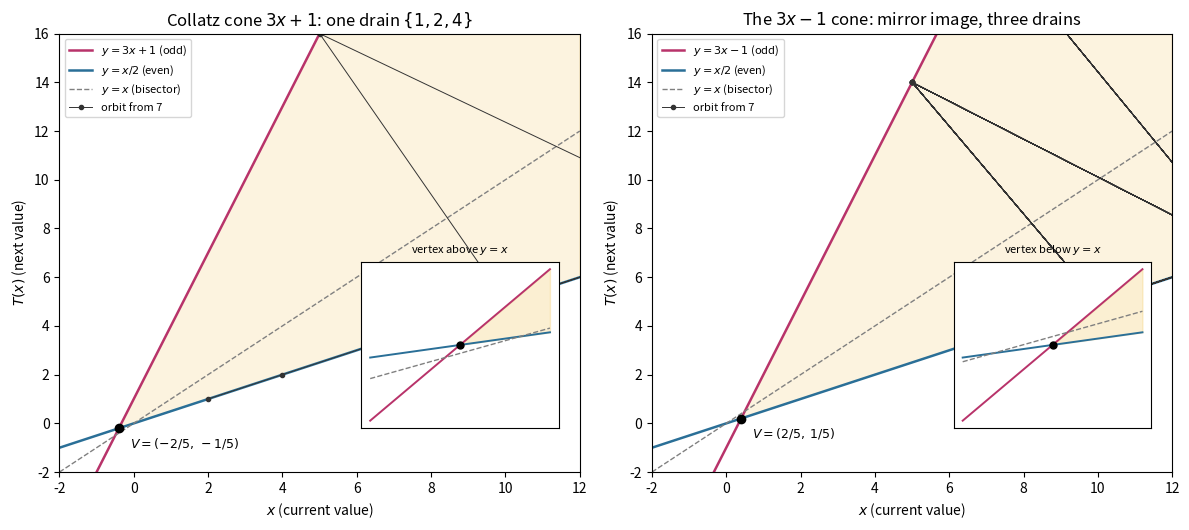

Write the Python code that produced this figure. (Note: this script raises an exception after producing the figure.)
#!/usr/bin/env python3
"""The light cone of Collatz: two pairs of lines.

The Collatz map has two branches. Read on the plane of one step,
(x, T(x)), every iterate sits on one of two lines:

    upper edge   y = 3x + b     (odd branch, b = +1 for Collatz)
    lower edge   y = x / 2      (even branch)

These two lines cross at the cone vertex

    V_b = (-2b/5, -b/5),

and the wedge between them — opening toward +infinity — is the "bounce
region": every orbit point lands on one of the two edges, so the whole
trajectory is trapped on the boundary of the cone. The diagonal y = x
(slope 1) lies strictly inside the wedge, because 1/2 < 1 < 3; it is the
axis the bouncing orbit drifts along.

This script verifies, for both b = +1 (Collatz) and b = -1 (the 3x-1
map):

  1. the vertex and the containment of the diagonal in the wedge;
  2. that every orbit point (x_n, x_{n+1}) lies on an edge of the cone;
  3. the average per-macrostep contraction factor 3/4 = exp(log 3 - 2 log 2),
     i.e. one odd step (x3) followed by, on average, two halvings (/4);
  4. the cycle structure: one positive cycle {1,2,4} for b=+1 versus
     three cycles for b=-1 — identical cone, identical drift, different
     destinies.

It also renders the two-panel figure images/collatz-light-cone.png.

Usage:
    python3 library/scripts/collatz_light_cone.py
"""

from __future__ import annotations

import math
import statistics
from fractions import Fraction
from pathlib import Path

import matplotlib.pyplot as plt
import numpy as np


def step(n: int, b: int) -> int:
    """One Collatz step of the 3x+b map on a positive integer."""
    return n // 2 if n % 2 == 0 else 3 * n + b


def vertex(b: int) -> tuple[Fraction, Fraction]:
    """Intersection of y = 3x + b and y = x/2."""
    x = Fraction(-2 * b, 5)
    return x, x / 2


def displacement_at_vertex(b: int) -> Fraction:
    """g(V) = (vertex y) - (vertex x) = f(x)-x at the vertex.

    Positive => the throat sits ABOVE the bisector (the trapping/dome side);
    negative => BELOW it (the escaping side). Equals b/5, so its sign tracks
    the sign of b and FLIPS under the origin reflection b -> -b.
    """
    vx, vy = vertex(b)
    return vy - vx


def verify_edges(b: int, bound: int = 5000) -> bool:
    """Every orbit point (x, T(x)) lies on the upper or lower edge."""
    for n in range(1, bound):
        x = n
        for _ in range(200):
            y = step(x, b)
            if x % 2 == 0:
                assert y == Fraction(x, 2), (x, y)
            else:
                assert y == 3 * x + b, (x, y)
            x = y
            if x in (1, 2):  # parked in a short cycle
                break
    return True


def drift(b: int, bound: int = 100000) -> float:
    """Mean log-multiplier per macrostep: one odd step plus its halvings."""
    mults = []
    for n in range(3, bound, 2):
        y = 3 * n + b
        if y <= 0:
            continue
        k = 0
        while y % 2 == 0:
            y //= 2
            k += 1
        mults.append(math.log(3) - k * math.log(2))
    return statistics.mean(mults)


def cycle_of(n: int, b: int, cap: int = 10 ** 7):
    seen: list[int] = []
    x = n
    while x not in seen and 0 < x < cap and len(seen) < 10000:
        seen.append(x)
        x = step(x, b)
    if x in seen:
        return tuple(sorted(seen[seen.index(x):]))
    return None


def find_cycles(b: int, bound: int = 2000):
    found = set()
    for n in range(1, bound):
        c = cycle_of(n, b)
        if c:
            found.add(c)
    return sorted(found, key=min)


def report() -> None:
    print("=" * 64)
    for b in (1, -1):
        vx, vy = vertex(b)
        print(f"3x{b:+d} map")
        g = displacement_at_vertex(b)
        side = "ABOVE (dome / trapping side)" if g > 0 else "BELOW (escaping side)"
        print(f"  cone vertex V = ({vx}, {vy})")
        print(f"  diagonal slope 1 in (1/2, 3)? yes -> y=x lies inside the wedge")
        print(f"  displacement g(V) = {g} -> vertex is {side}; sign matches sign(b)")
        verify_edges(b)
        print(f"  every orbit point lies on a cone edge: OK")
        d = drift(b)
        print(f"  mean log-multiplier / macrostep = {d:+.4f} "
              f"(log(3/4) = {math.log(3/4):+.4f}); contracts toward the vertex")
        print(f"  positive cycles: {find_cycles(b)}")
        print("-" * 64)


def plot() -> None:
    fig, (ax1, ax2) = plt.subplots(1, 2, figsize=(12, 5.4))

    def draw_cone(ax, b, orbit_start, title):
        xs = np.linspace(-2, 12, 400)
        upper = 3 * xs + b
        lower = xs / 2
        ax.plot(xs, upper, color="#b8336a", lw=1.8, label=f"$y=3x{b:+d}$ (odd)")
        ax.plot(xs, lower, color="#2a6f97", lw=1.8, label="$y=x/2$ (even)")
        ax.plot(xs, xs, color="gray", lw=1, ls="--", label="$y=x$ (bisector)")
        # shade the wedge between the two edges
        ax.fill_between(xs, lower, upper, where=(upper >= lower),
                        color="#f2c14e", alpha=0.18)
        vx, vy = vertex(b)
        ax.plot(float(vx), float(vy), "o", color="black", ms=6)
        ax.annotate(f"$V=({vx},\\,{vy})$", (float(vx), float(vy)),
                    textcoords="offset points", xytext=(8, -14), fontsize=9)
        # the orbit, bouncing on the edges
        x = orbit_start
        pts_x, pts_y = [], []
        for _ in range(40):
            y = step(x, b)
            pts_x.append(x)
            pts_y.append(y)
            if x in (1, 2):
                break
            x = y
        ax.plot(pts_x, pts_y, "o-", color="#333", ms=3, lw=0.7,
                label=f"orbit from {orbit_start}")
        ax.set_xlim(-2, 12)
        ax.set_ylim(-2, 16)
        ax.set_title(title)
        ax.set_xlabel("$x$ (current value)")
        ax.set_ylabel("$T(x)$ (next value)")
        ax.legend(loc="upper left", fontsize=8)

        # --- zoom inset on the vertex: above vs below the bisector ----------
        axin = ax.inset_axes([0.58, 0.10, 0.38, 0.38])
        zx = np.linspace(float(vx) - 0.6, float(vx) + 0.6, 200)
        axin.plot(zx, 3 * zx + b, color="#b8336a", lw=1.4)
        axin.plot(zx, zx / 2, color="#2a6f97", lw=1.4)
        axin.plot(zx, zx, color="gray", lw=1, ls="--")
        axin.fill_between(zx, zx / 2, 3 * zx + b, where=(3 * zx + b >= zx / 2),
                          color="#f2c14e", alpha=0.25)
        axin.plot(float(vx), float(vy), "o", color="black", ms=5)
        gsign = "above" if (vy - vx) > 0 else "below"
        axin.set_title(f"vertex {gsign} $y=x$", fontsize=8)
        axin.set_xticks([])
        axin.set_yticks([])

    draw_cone(ax1, 1, 7, "Collatz cone $3x+1$: one drain $\\{1,2,4\\}$")
    draw_cone(ax2, -1, 7, "The $3x-1$ cone: mirror image, three drains")

    fig.tight_layout()
    out = Path(__file__).resolve().parent.parent / "images" / "collatz-light-cone.png"
    fig.savefig(out, dpi=160)
    print(f"wrote {out}")


if __name__ == "__main__":
    report()
    plot()
